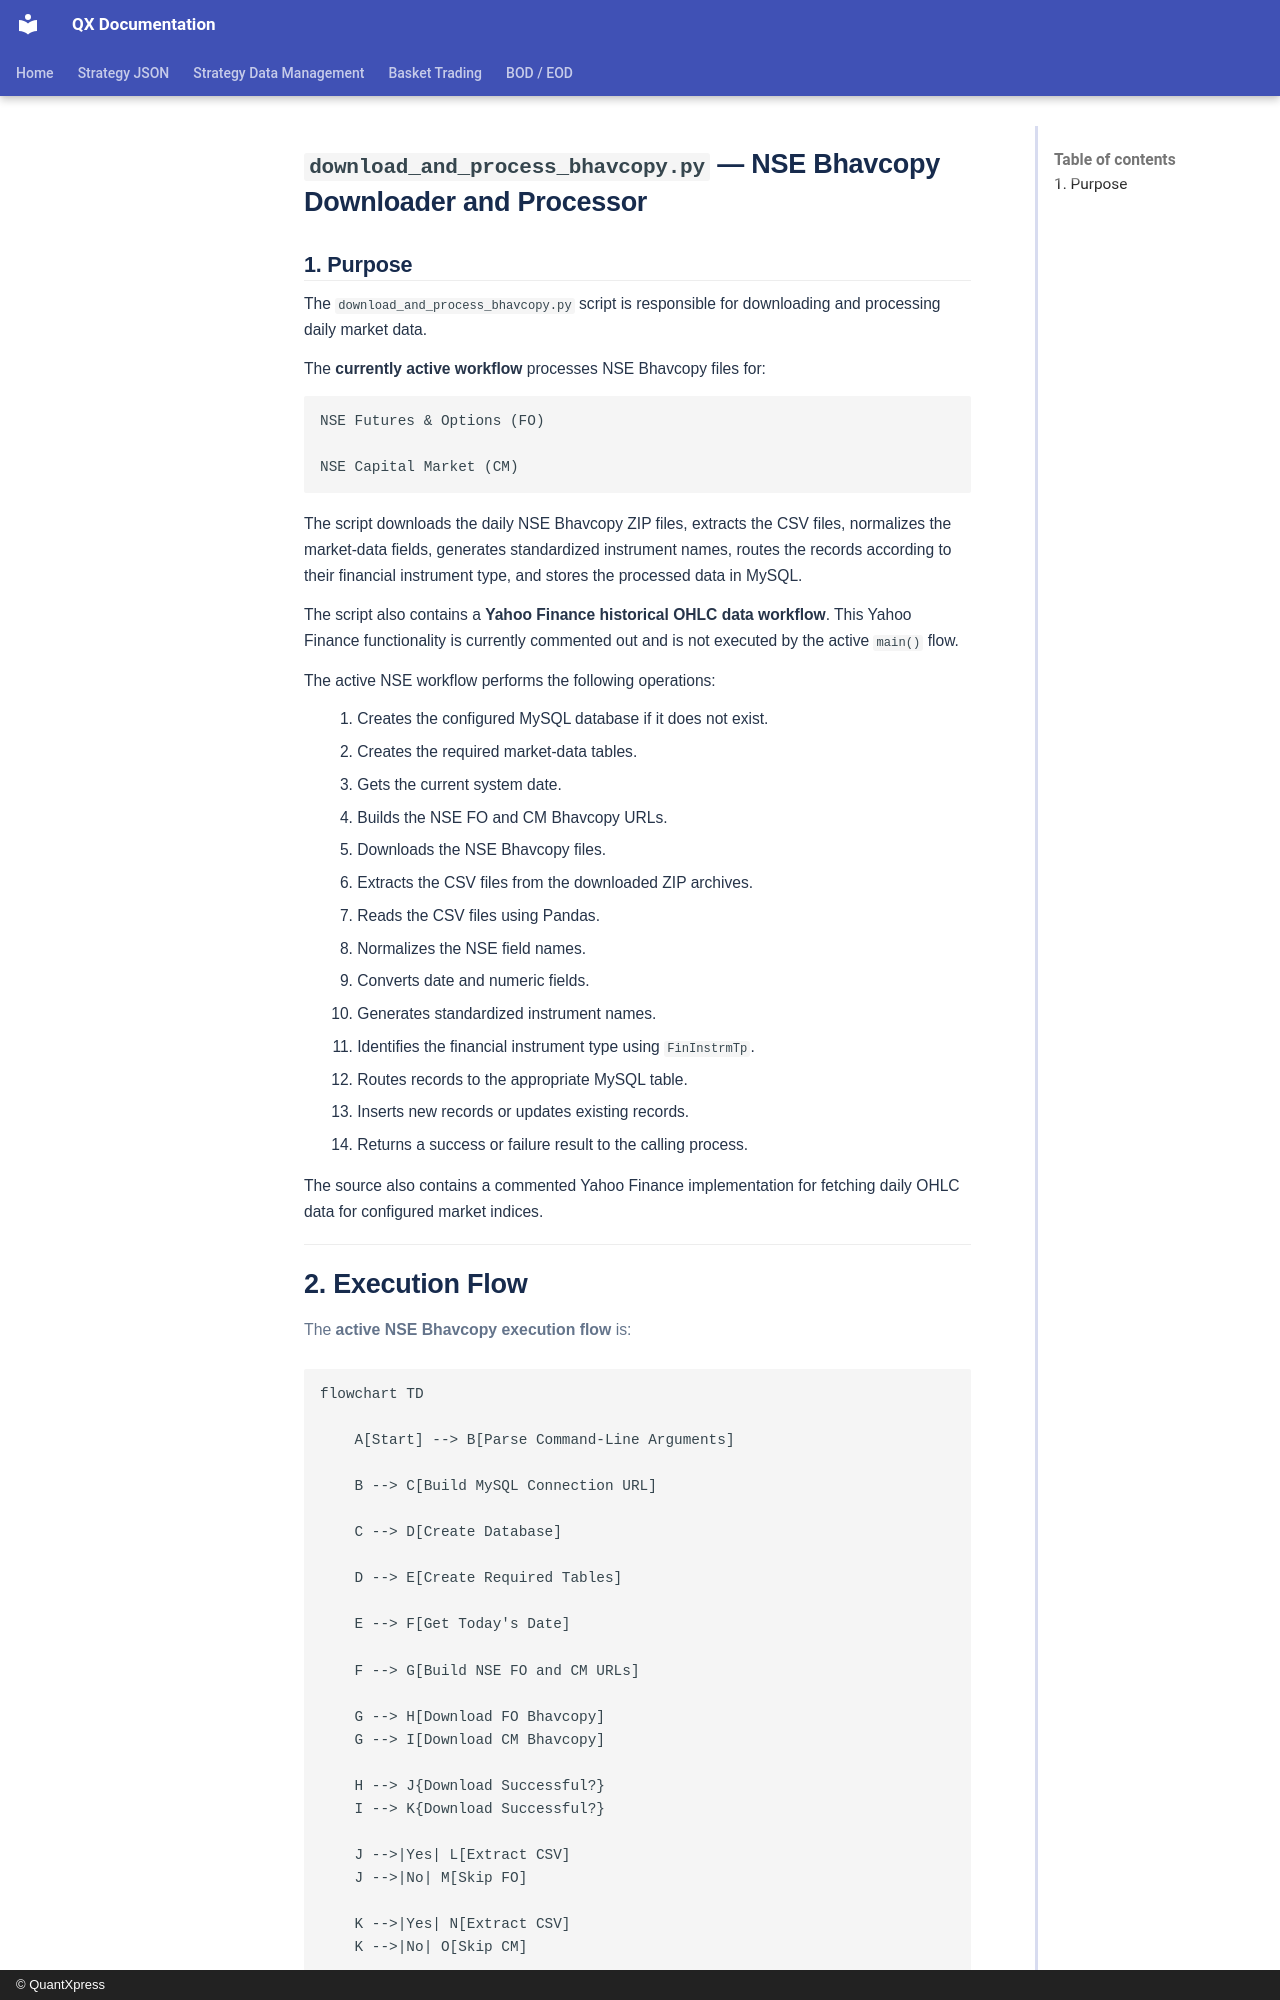

repository: Rohan-quantxpress/QX-Documentation · page: bod-eod/bod-eod/bod/indices-ohlc-data-fetcher/index.html · generator: mkdocs · copyright: © QuantXpress

# `download_and_process_bhavcopy.py` — NSE Bhavcopy Downloader and Processor

## 1. Purpose

The `download_and_process_bhavcopy.py` script is responsible for downloading and processing daily market data.

The **currently active workflow** processes NSE Bhavcopy files for:

```text
NSE Futures & Options (FO)

NSE Capital Market (CM)
```

The script downloads the daily NSE Bhavcopy ZIP files, extracts the CSV files, normalizes the market-data fields, generates standardized instrument names, routes the records according to their financial instrument type, and stores the processed data in MySQL.

The script also contains a **Yahoo Finance historical OHLC data workflow**. This Yahoo Finance functionality is currently commented out and is not executed by the active `main()` flow.

The active NSE workflow performs the following operations:

1. Creates the configured MySQL database if it does not exist.
2. Creates the required market-data tables.
3. Gets the current system date.
4. Builds the NSE FO and CM Bhavcopy URLs.
5. Downloads the NSE Bhavcopy files.
6. Extracts the CSV files from the downloaded ZIP archives.
7. Reads the CSV files using Pandas.
8. Normalizes the NSE field names.
9. Converts date and numeric fields.
10. Generates standardized instrument names.
11. Identifies the financial instrument type using `FinInstrmTp`.
12. Routes records to the appropriate MySQL table.
13. Inserts new records or updates existing records.
14. Returns a success or failure result to the calling process.
